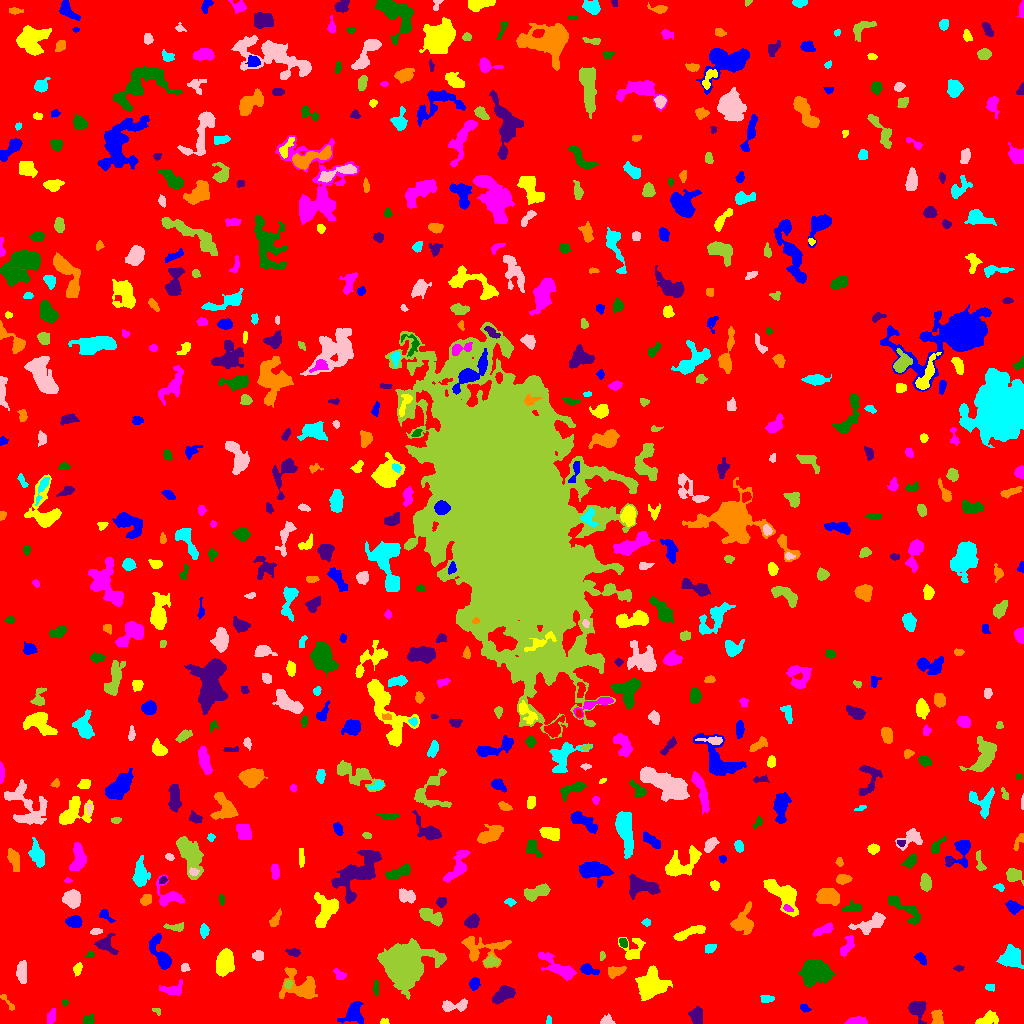

The data file committed next to this chart (first rows):
ID, X, Y, A, B, theta, total_flux, mu_max, mu_median, mu_mean, R_fwhm, R_e, R10, R90, x_start, x_end, y_start, y_end, area, greylevel
0, 506.8, 512.3, 298.4, 291.7, -0.8595, 1114224, 13.0, 1.0, 1.321, 23.31, 220.3, 80.94, 375.6, 0, 1023, 0, 1023, 843587, 1.321
1, 353.7, 10.98, 5.438, 4.269, 1.13, 1475, 13.0, 4.0, 4.497, 5.171, 5.109, 1.954, 8.538, 337, 363, 0, 22, 328, 7.497
2, 383.7, 1.515, 2.248, 1.341, 0.1108, 68.0, 5.0, 1.0, 1.388, 1.596, 1.693, 0.5642, 3.141, 380, 389, 0, 5, 49, 5.388
3, 856.7, 2.237, 4.913, 1.767, 0.02215, 815.0, 10.0, 6.0, 5.66, 5.293, 3.7, 1.596, 5.642, 844, 867, 0, 7, 144, 8.66
4, 88.43, 3.16, 2.675, 2.205, 0.5033, 444.0, 9.0, 4.0, 4.577, 3.785, 2.985, 1.128, 4.72, 83, 94, 0, 9, 97, 7.577
5, 917.2, 15.35, 4.245, 3.638, -1.404, 996.0, 13.0, 3.0, 3.773, 4.146, 4.406, 1.596, 7.024, 908, 926, 0, 22, 264, 7.773
6, 937.1, 5.692, 4.15, 2.421, -1.5, 428.0, 7.0, 3.0, 2.816, 4.222, 3.568, 1.382, 5.614, 931, 943, 0, 14, 152, 6.816
7, 548.4, 2.493, 2.041, 1.211, -1.528, 67.0, 4.0, 1.0, 1.489, 2.585, 1.871, 0.5642, 3.038, 546, 551, 0, 8, 45, 5.489
8, 606.9, 2.416, 3.442, 2.359, 0.00562, 339.0, 8.0, 3.0, 3.26, 3.742, 3.141, 1.128, 4.951, 600, 615, 0, 10, 104, 6.26
9, 157, 12.98, 1.951, 1.526, -0.5787, 96.0, 5.0, 2.0, 1.959, 2.326, 1.784, 0.5642, 2.877, 152, 160, 8, 15, 49, 5.959
10, 652.9, 6.498, 10.09, 2.987, -0.1314, 641.0, 5.0, 2.0, 2.257, 5.89, 5.585, 2.185, 8.387, 633, 668, 0, 17, 284, 5.257
11, 804.5, 15.57, 2.787, 1.788, -0.4059, 149.0, 3.0, 2.0, 2.159, 4.26, 2.821, 1.128, 4.184, 800, 811, 11, 19, 69, 5.159
12, 987.3, 3.752, 6.078, 2.607, 0.2775, 737.0, 8.0, 3.0, 3.543, 5.642, 4.514, 1.693, 7.047, 975, 998, 0, 13, 208, 6.543
13, 51.3, 6.75, 3.843, 1.845, 1.306, 220.0, 4.0, 2.0, 1.833, 4.787, 3.192, 1.262, 5.046, 47, 55, 0, 15, 120, 5.833
14, 64.56, 20.99, 1.612, 1.308, -0.9084, 80.0, 5.0, 2.0, 2.051, 2.257, 1.784, 0.5642, 2.821, 62, 68, 17, 24, 39, 7.051
15, 696.6, 7.989, 3.816, 2.742, -1.431, 724.0, 9.0, 3.0, 3.638, 4.583, 4.029, 1.596, 6.457, 688, 702, 0, 17, 199, 7.638
16, 8.817, 19.6, 6.066, 1.257, -0.9277, 126.0, 5.0, 1.0, 1.385, 2.257, 2.394, 0.7979, 4.26, 0, 14, 13, 29, 91, 5.385
17, 766.2, 24.95, 2.889, 1.692, 0.1119, 120.0, 4.0, 1.0, 1.237, 3.385, 2.706, 0.7979, 4.334, 760, 774, 21, 28, 97, 5.237
18, 455.2, 17.97, 7.451, 2.291, 0.1387, 474.0, 6.0, 2.0, 2.097, 5.078, 4.068, 1.596, 6.676, 442, 467, 12, 25, 226, 6.097
19, 402.9, 60.82, 9.453, 8.728, -0.3822, 26212, 64.0, 8.0, 13.92, 9.045, 9.901, 3.742, 17.99, 377, 446, 24, 85, 1883, 16.92
20, 795.4, 27.73, 2.934, 1.917, 0.2964, 236.0, 5.0, 3.0, 2.593, 4.068, 3.038, 1.128, 4.549, 788, 801, 24, 32, 91, 6.593
21, 474.6, 40.04, 2.802, 2.128, 1.297, 375.0, 9.0, 3.0, 3.178, 3.241, 3.09, 1.128, 4.951, 469, 480, 33, 46, 118, 7.178
22, 650, 38.32, 5.869, 5.348, 0.5576, 6392, 34.0, 6.0, 9.277, 6.555, 6.433, 2.459, 11.37, 635, 672, 23, 58, 689, 12.28
23, 172.6, 33.75, 5.905, 2.965, 0.1298, 542.0, 6.0, 2.0, 2.657, 5.412, 4.478, 1.693, 7.069, 159, 182, 28, 44, 204, 5.657
24, 375.9, 35.73, 4.115, 1.226, 1.548, 118.0, 4.0, 1.0, 1.457, 3.478, 2.585, 0.9772, 4.107, 373, 378, 27, 43, 81, 5.457
25, 502.8, 28.76, 5.754, 2.958, 0.5668, 1215, 10.0, 4.0, 4.324, 6.457, 5.202, 2.034, 8.058, 492, 515, 19, 38, 281, 7.324
26, 300.6, 36.44, 9.434, 6.555, -0.4036, 2104, 10.0, 3.0, 3.578, 6.794, 6.864, 2.585, 11.7, 279, 317, 25, 56, 588, 6.578
27, 990.1, 36.09, 2.504, 1.766, -0.1371, 102.0, 3.0, 2.0, 1.569, 3.338, 2.585, 0.9772, 3.909, 985, 994, 32, 39, 65, 5.569
28, 21.41, 50.73, 5.219, 2.137, -1.527, 583.0, 7.0, 2.0, 2.737, 5.171, 4.26, 1.596, 6.604, 16, 26, 40, 63, 213, 6.737
29, 287.7, 39.12, 2.026, 1.866, 0.8218, 153.0, 6.0, 2.0, 2.318, 2.932, 2.394, 0.7979, 3.827, 284, 292, 35, 43, 66, 9.318
30, 891.1, 35.76, 5.99, 3.279, -1.269, 787.0, 7.0, 2.0, 2.65, 5.262, 4.853, 1.954, 7.838, 883, 900, 21, 51, 297, 6.65
31, 587.4, 54.32, 4.211, 2.22, -0.3359, 431.0, 8.0, 2.0, 2.799, 3.785, 3.385, 1.262, 5.863, 580, 599, 49, 60, 154, 6.799
32, 77.61, 54.32, 3.036, 1.846, 1.109, 130.0, 3.0, 1.0, 1.34, 3.385, 2.932, 1.128, 4.754, 73, 82, 47, 61, 97, 5.34
33, 339.5, 48.84, 3.185, 1.999, -0.4563, 157.0, 3.0, 2.0, 1.51, 4.107, 3.09, 1.262, 4.754, 333, 346, 44, 55, 104, 5.51
34, 813.8, 51.69, 6.455, 5.106, 0.03049, 6995, 33.0, 8.0, 10.38, 6.747, 6.84, 2.646, 11.66, 798, 835, 37, 64, 674, 13.38
35, 958.8, 55.6, 2.286, 1.196, -0.01023, 84.0, 5.0, 1.0, 1.556, 1.784, 2.034, 0.5642, 3.385, 953, 964, 52, 58, 54, 5.556
36, 615.2, 51.83, 4.411, 2.246, 0.2254, 372.0, 5.0, 2.0, 2.228, 4.687, 3.909, 1.493, 5.997, 608, 626, 45, 57, 167, 6.228
37, 1011, 66.37, 5.15, 4.64, -1.408, 1860, 10.0, 4.0, 4.673, 7.527, 5.89, 2.394, 9.458, 996, 1023, 55, 79, 398, 7.673
38, 185.0, 55.97, 2.009, 1.956, 0.5998, 131.0, 5.0, 2.0, 1.899, 2.326, 2.459, 0.7979, 4.068, 181, 190, 52, 60, 69, 5.899
39, 491.1, 61.77, 3.595, 2.206, 0.06717, 703.0, 11.0, 5.0, 5.131, 4.334, 3.523, 1.382, 5.585, 483, 499, 57, 69, 137, 10.13
40, 768.5, 59.01, 9.874, 3.345, -0.5303, 1472, 9.0, 4.0, 3.68, 6.507, 6.283, 2.394, 9.805, 749, 783, 47, 71, 400, 6.68
41, 921, 64.79, 3.351, 2.025, -0.8761, 362.0, 7.0, 3.0, 3.291, 3.827, 3.29, 1.262, 5.078, 914, 926, 58, 71, 110, 11.29
42, 224.5, 61.58, 6.588, 3.595, 1.34, 3072, 16.0, 7.0, 7.385, 7.777, 6.077, 2.523, 9.575, 216, 234, 47, 75, 416, 10.38
43, 558.7, 55.52, 10.92, 3.326, -0.5862, 1713, 9.0, 4.0, 3.993, 7.225, 6.18, 2.459, 9.918, 538, 576, 43, 71, 429, 6.993
44, 89.99, 68.92, 1.876, 1.654, 0.457, 106.0, 4.0, 2.0, 2.078, 3.141, 2.185, 0.7979, 3.523, 85, 94, 66, 73, 51, 6.078
45, 293.6, 70.97, 3.204, 1.61, -0.1015, 168.0, 5.0, 2.0, 1.732, 2.877, 2.764, 0.9772, 4.514, 285, 300, 67, 75, 97, 5.732
46, 482.1, 74.86, 12.38, 6.962, -0.07585, 2062, 8.0, 3.0, 3.742, 9.15, 7.695, 2.985, 11.89, 461, 511, 55, 87, 551, 5.742
47, 710.2, 75.9, 2.749, 2.033, 0.556, 124.0, 3.0, 1.0, 1.292, 3.785, 2.985, 1.128, 4.406, 705, 716, 70, 79, 96, 6.292
48, 257.9, 67.72, 2.763, 2.317, -0.08835, 451.0, 8.0, 4.0, 4.176, 4.478, 3.241, 1.262, 5.015, 252, 263, 63, 73, 108, 7.176
49, 602, 67.46, 2.054, 1.149, 1.531, 117.0, 5.0, 2.0, 2.388, 2.764, 1.954, 0.7979, 3.038, 600, 605, 63, 72, 49, 7.388
50, 916.4, 76.52, 13.07, 7.5, -0.1199, 4131, 10.0, 4.0, 4.437, 11.03, 9.805, 3.785, 15.35, 889, 938, 55, 92, 931, 6.437
51, 162.3, 66.49, 9.357, 3.035, -1.155, 988.0, 10.0, 2.0, 2.58, 5.015, 4.618, 1.784, 8.482, 149, 171, 54, 90, 383, 6.58
52, 633.4, 73.12, 6.749, 4.592, 1.222, 588.0, 7.0, 2.0, 2.1, 4.334, 4.514, 1.693, 7.527, 618, 645, 64, 86, 280, 6.1
53, 847.7, 77.83, 5.768, 2.336, 1.066, 567.0, 7.0, 3.0, 3.098, 4.754, 4.26, 1.693, 6.652, 840, 854, 67, 88, 183, 6.098
54, 623.3, 80.74, 2.37, 1.634, -0.9737, 191.0, 8.0, 2.0, 2.547, 2.585, 2.523, 0.7979, 3.949, 619, 627, 76, 85, 75, 8.547
55, 104.8, 79.08, 4.579, 3.161, -0.5421, 557.0, 10.0, 1.0, 2.37, 3.7, 3.656, 1.382, 6.604, 94, 118, 69, 90, 235, 6.37
56, 742.9, 101.6, 7.004, 5.156, 1.252, 1813, 9.0, 4.0, 4.602, 7.506, 6.482, 2.585, 9.997, 730, 753, 89, 122, 394, 6.602
57, 203.7, 92.88, 2.782, 2.043, -1.547, 162.0, 4.0, 1.0, 1.5, 3.827, 2.932, 1.128, 4.82, 200, 209, 85, 100, 108, 5.5
58, 95.33, 92.27, 2.267, 1.396, 0.06111, 84.0, 4.0, 1.0, 1.151, 2.932, 2.257, 0.7979, 3.523, 90, 102, 89, 95, 73, 6.151
59, 175.8, 96.14, 4.99, 1.856, -0.0616, 224.0, 5.0, 2.0, 1.792, 2.706, 3.478, 1.262, 5.528, 163, 183, 92, 101, 125, 5.792
... 638 more rows
